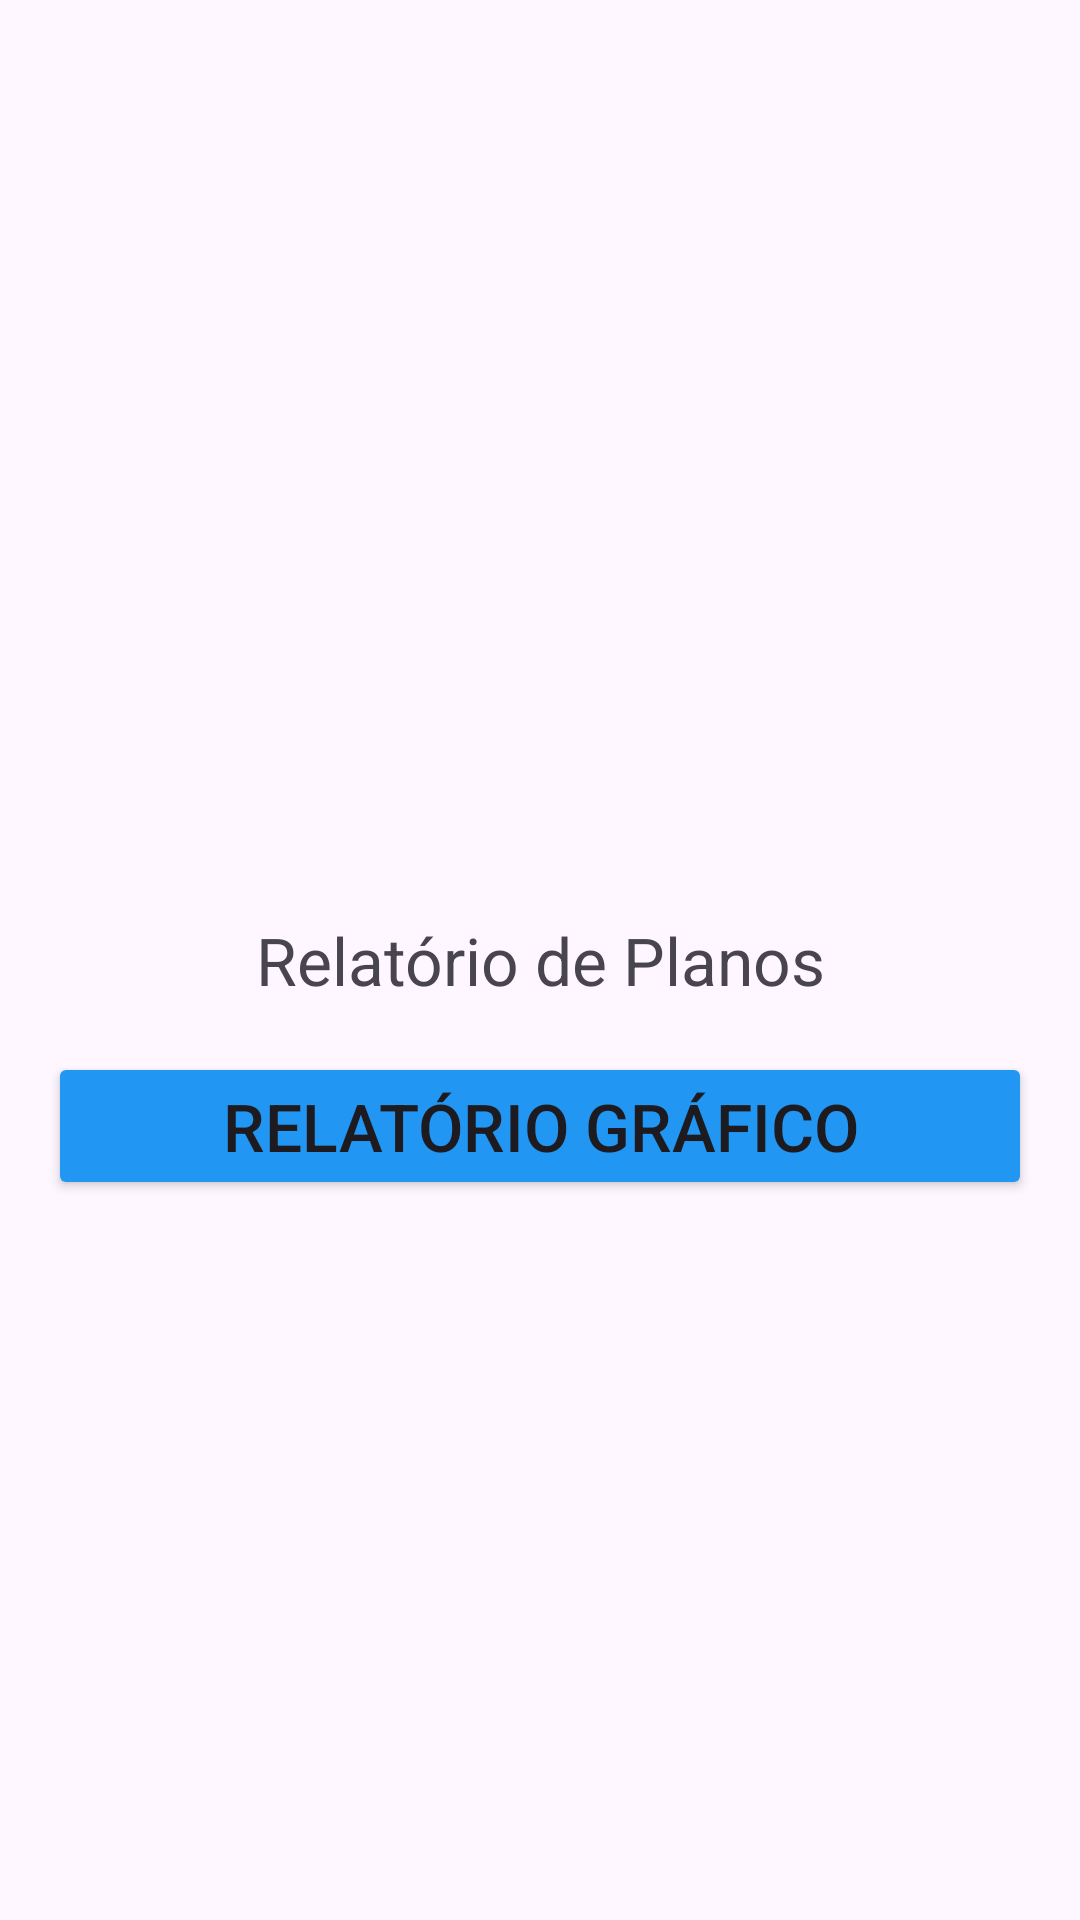

Reconstruct the res/layout file that produces this screen, plus the resources it refers to.
<!-- AndroidManifest.xml: application theme Theme.TimeZen -->
<!-- res/layout/fragment_report_plan.xml -->
<?xml version="1.0" encoding="utf-8"?>
<layout
    xmlns:android="http://schemas.android.com/apk/res/android"
    xmlns:tools="http://schemas.android.com/tools"
    xmlns:app="http://schemas.android.com/apk/res-auto" >

    <data />
    <androidx.constraintlayout.widget.ConstraintLayout
        android:layout_width="match_parent"
        android:layout_height="match_parent"
        tools:context=".fragments.ReportPlanFragment" >

        <com.github.mikephil.charting.charts.PieChart
            android:id="@+id/pieChartView"
            android:layout_width="match_parent"
            android:layout_height="match_parent"
            android:visibility="gone"
            app:layout_constraintTop_toTopOf="parent"
            app:layout_constraintStart_toStartOf="parent"
            app:layout_constraintEnd_toEndOf="parent"
            app:layout_constraintBottom_toBottomOf="parent"/>

        <TextView
            android:id="@+id/textView_title_report_plan"
            android:layout_width="match_parent"
            android:layout_height="wrap_content"
            android:text="@string/text_title_report"
            android:textSize="@dimen/font_larger"
            android:textAlignment="center"
            android:visibility="visible"
            app:layout_constraintTop_toTopOf="parent"
            app:layout_constraintEnd_toEndOf="parent"
            app:layout_constraintBottom_toBottomOf="parent"
            app:layout_constraintStart_toStartOf="parent" />

        <Button
            android:id="@+id/button_consultar_report_plan"
            android:layout_width="match_parent"
            android:layout_height="wrap_content"
            android:text="@string/text_button_report"
            android:textSize="@dimen/font_larger"
            android:visibility="visible"
            android:layout_margin="@dimen/spacing_normal"
            android:backgroundTint="@color/blue_500"
            app:layout_constraintTop_toBottomOf="@id/textView_title_report_plan"
            app:layout_constraintEnd_toEndOf="parent"
            app:layout_constraintStart_toStartOf="parent" />

    </androidx.constraintlayout.widget.ConstraintLayout>
</layout>
<!-- resources referenced by this layout -->
<resources>
  <color name="blue_500">#2196F3</color>
  <dimen name="font_larger">22sp</dimen>
  <dimen name="spacing_normal">16dp</dimen>
  <string name="text_button_report">Relatório Gráfico</string>
  <string name="text_title_report">Relatório de Planos</string>
  <style name="Theme.TimeZen" parent="Base.Theme.TimeZen" />
  <style name="Base.Theme.TimeZen" parent="Theme.Material3.DayNight.NoActionBar">
          
          
      </style>
</resources>
